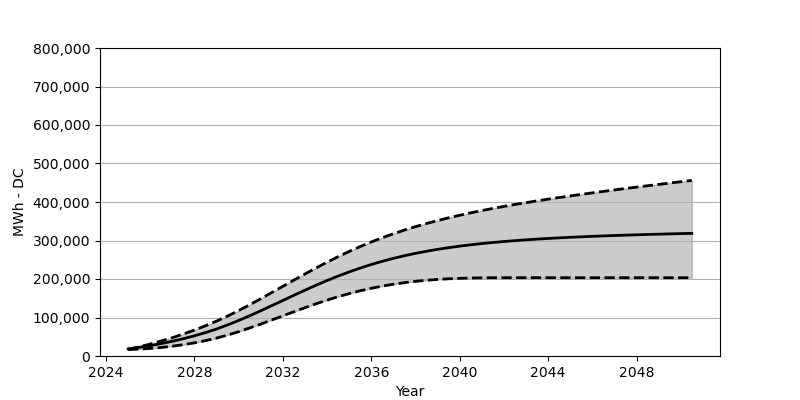

Source data for this figure (header and first rows):
Date, Low, Base, High
2025-01, 16690, 18566, 17154
2025-07, 17999, 22473, 23782
2026-01, 19762, 27071, 31071
2026-07, 22226, 32266, 39050
2027-01, 25452, 38215, 47616
2027-07, 29432, 44864, 57111
2028-01, 34225, 52410, 67296
2028-07, 39916, 60842, 78491
2029-01, 46585, 70203, 90635
2029-07, 54368, 80707, 103768
2030-01, 63172, 92274, 118077
2030-07, 72790, 104572, 133117
2031-01, 82944, 117479, 148786
2031-07, 93531, 130756, 164796
2032-01, 104294, 144240, 180950
2032-07, 115015, 157724, 197155
2033-01, 125571, 170940, 213103
2033-07, 135622, 183764, 228659
2034-01, 145189, 196073, 243689
2034-07, 154054, 207649, 258008
2035-01, 162198, 218474, 271543
2035-07, 169476, 228442, 284316
2036-01, 175950, 237679, 296222
2036-07, 181579, 246070, 307315
2037-01, 186403, 253616, 317572
2037-07, 190547, 260461, 327138
2038-01, 193939, 266595, 335973
2038-07, 196702, 272100, 344199
2039-01, 198918, 277017, 351838
2039-07, 200567, 281429, 358972
2040-01, 201753, 285336, 365621
2040-07, 202609, 288852, 371889
2041-01, 203093, 292016, 377765
2041-07, 203310, 294851, 383301
2042-01, 203361, 297377, 388610
2042-07, 203392, 299696, 393620
2043-01, 203392, 301748, 398403
2043-07, 203392, 303645, 403001
2044-01, 203392, 305294, 407423
2044-07, 203392, 306871, 411701
2045-01, 203392, 308346, 415804
2045-07, 203392, 309552, 419835
2046-01, 203392, 310799, 423762
2046-07, 203392, 311912, 427566
2047-01, 203392, 312954, 431350
2047-07, 203392, 313881, 435051
2048-01, 203392, 314789, 438679
2048-07, 203392, 315665, 442236
2049-01, 203392, 316428, 445741
2049-07, 203392, 317221, 449256
2050-01, 203392, 317902, 452668
2050-07, 203392, 318582, 456060
